Dataset: balanced_dataset (GitHub, Ngangbam-Elvish/Brain-Tumor-Classification). Classes: glioma, meningioma, no tumor, pituitary tumor.

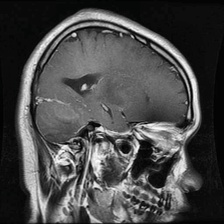
Label: glioma

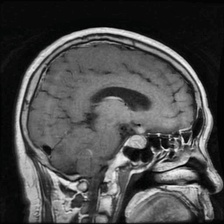
Label: pituitary tumor

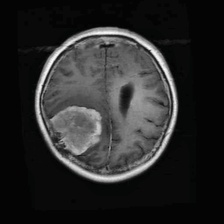
Label: meningioma

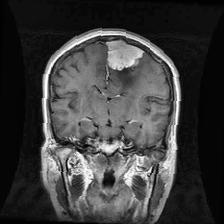
Label: meningioma

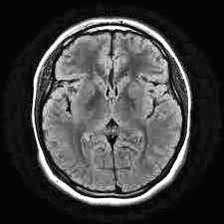
Label: no tumor

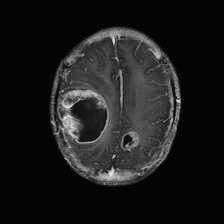
Label: glioma
